Run: headless pygame with SDL's dummy video driver; simulated clock (each Clock.tick advances the game by its frame time, no real sleeping); random seed 0; keys injected as events and as key.get_pressed() state; no mouse input.
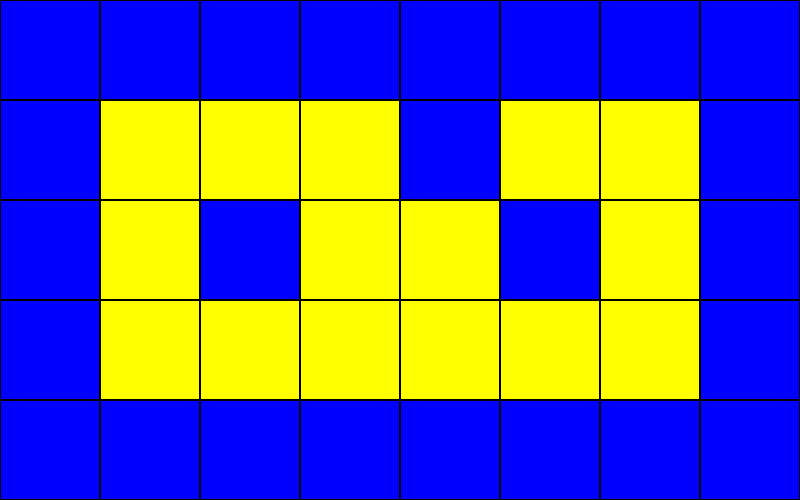
Frame 1 of 4 · flips 1–60 · no input
Frame 2 of 4 · flips 61–180 · tapped SPACE, RETURN · held RIGHT (→), D · screen unchanged from frame 1, image omitted
Frame 3 of 4 · flips 181–300 · held DOWN (↓), S · screen unchanged from frame 2, image omitted
Frame 4 of 4 · flips 301–420 · held LEFT (←), A, UP (↑), W · screen unchanged from frame 3, image omitted

The pygame program that drew these frames:

from random import shuffle

import pygame
import math
import random

map = [
    [1, 1, 1, 1, 1, 1, 1, 1],
    [1, 0, 0, 0, 1, 0, 0, 1],
    [ 1, 0, 1, 0, 0, 1, 0, 1],
    [1, 0, 0, 0, 0, 0, 0, 1,],
    [1, 1, 1, 1, 1, 1, 1, 1]

]


TILE_SIZE = 100
MAP_HEIGHT = len(map)
MAP_WIDTH = len(map[0])
print(MAP_HEIGHT)
print(MAP_WIDTH)
WIDTH_2D = MAP_WIDTH * TILE_SIZE

class Tile(pygame.sprite.Sprite):
    def __init__(self,x,y,color,is_wall=False):
        # Si on oublie de mettre super().__init__() on aura une erreur
        super().__init__()

        self.image = pygame.Surface((TILE_SIZE, TILE_SIZE))
        self.image.fill(color)

        # Ajout du contour directement sur l'image du sprite
        pygame.draw.rect(self.image, (0, 0, 0), [0, 0, TILE_SIZE, TILE_SIZE],1)

        # Le rectangle qui gère la position
        self.rect = self.image.get_rect(topleft=(x, y))
        self.is_wall = is_wall # Pratique pour les futures collisions

        self.mask = pygame.mask.from_surface(self.image)





class World:
    def __init__(self, game_map):
        super().__init__()
        self.map_data = game_map
        self.walls = pygame.sprite.Group()
        self.floors = pygame.sprite.Group()
        self.all_sprites = pygame.sprite.Group()
        self.generate_world()

    def generate_world(self):
        # On parcourt chaque ligne (y)
        for row_index, row in enumerate(self.map_data):
            # On parcourt chaque colonne (x) dans cette ligne
            for col_index, cell in enumerate(row):
                x_pos = col_index * TILE_SIZE
                y_pos = row_index * TILE_SIZE

                if cell == 1:
                    wall = Tile(x_pos, y_pos, (0, 0, 255), is_wall=True)
                    self.walls.add(wall)
                    self.all_sprites.add(wall)
                else:
                    floor = Tile(x_pos, y_pos, "Yellow", is_wall=False)
                    self.floors.add(floor)
                    self.all_sprites.add(floor)

pygame.init()
screen = pygame.display.set_mode((MAP_WIDTH*100,MAP_HEIGHT*100))
pygame.display.set_caption("RayCaster")
world = World(map)

clock = pygame.time.Clock()

while True:
    # 1. Calcul du temps écoulé (en secondes)
    # On récupère le temps mais on dit  "Il ne peut pas dépasser 0.1 seconde"
    # Même si l'ordi freeze pendant 3 secondes, le jeu ne fera pas un bond énorme.
    dt = min(clock.tick(60) / 1000, 0.1)
    for event in pygame.event.get():
        #Pour fermer la fenetre
        if event.type == pygame.QUIT:
            pygame.quit()
            exit()


    world.all_sprites.update() # Cela appellera automatiquement le update de TOUS les sprites
    # Color Background
    screen.fill((255, 255, 255))
    # On dessine tous les sprites du groupe en une seule ligne
    world.all_sprites.draw(screen)
    pygame.display.update()
